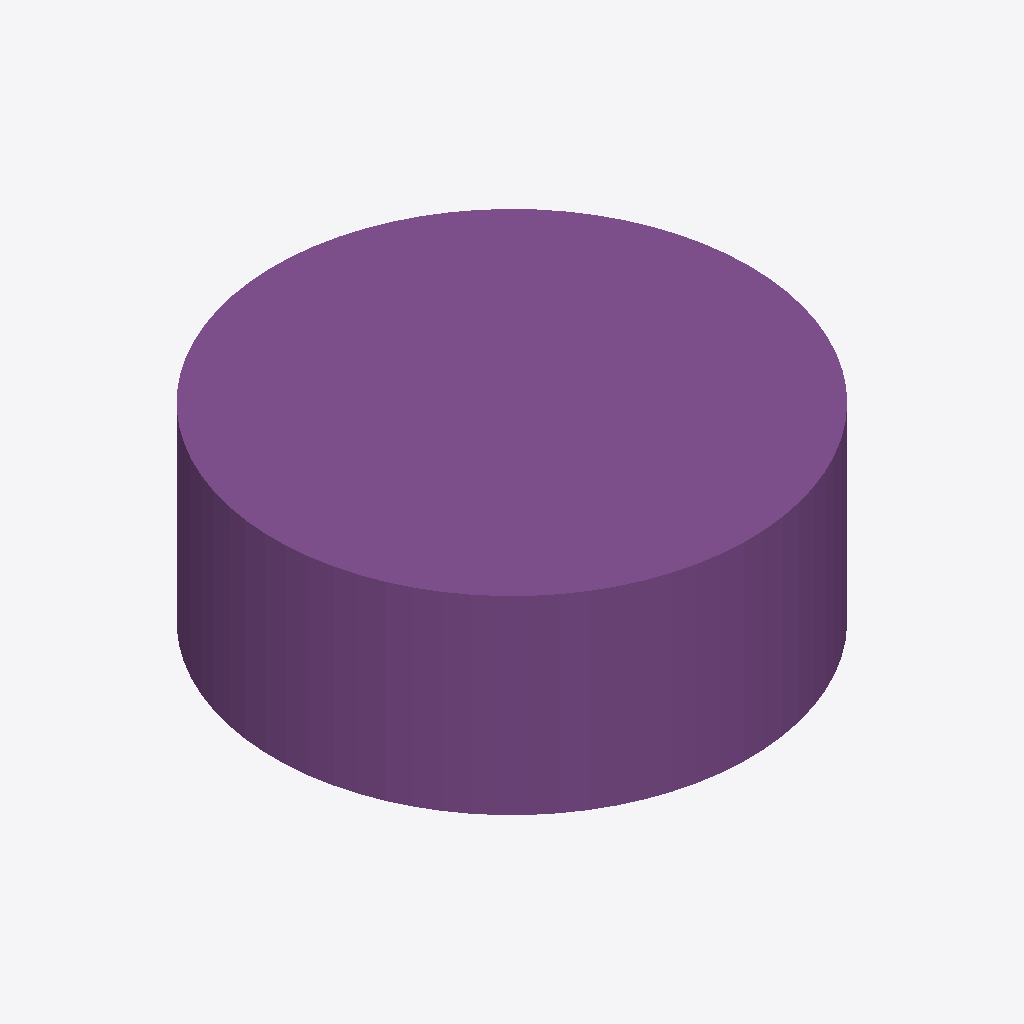
Isometric view of an IFC building model (IFC-SPF (STEP), schema IFC4, length unit millimetre), seen from the south-west, elements coloured by IFC class: 1 footing (purple).
Extent 1.0 m × 1.0 m × 0.4 m (x, y, z). Storeys (2): Level 1 at 0.00 m; Level 2 at 3.00 m. Elements (1): 1 IfcFooting.

HEADER;
FILE_DESCRIPTION(('ViewDefinition [DesignTransferView]'),'2;1');
FILE_NAME('Project.ifc','2026-11-09T12:28:12',(''),(''),'BIMCraft 0.11.0','BIMCraft 0.11.0','');
FILE_SCHEMA(('IFC4'));
ENDSEC;
DATA;
#12=IFCPROJECT('036tDd5BsAn8wc8JgiwOzg',$,'Project',$,$,$,$,(#4),#11);
#16=IFCSITE('0TDB8bydna1PpFmBNGh9xS',$,'Site',$,$,#15,$,$,.ELEMENT.,$,$,$,$,$);
#20=IFCBUILDING('0nwloj$XlvPINfQWSe1yZx',$,'Project',$,$,#19,$,$,.ELEMENT.,$,$,$);
#26=IFCBUILDINGSTOREY('33TY6DtFf5mPZgTjyXmLUt',$,'Level 1',$,$,#25,$,$,.ELEMENT.,0.0);
#30=IFCBUILDINGSTOREY('0fqUe2E7DDUugGYFK2z4kb',$,'Level 2',$,$,#29,$,$,.ELEMENT.,3000.0);
#42=IFCFOOTING('0QWrtID69FOw$J30aT6FYD',$,'Round pad',$,'Round pad',#35,#41,'100002',.PAD_FOOTING.);
ENDSEC;
